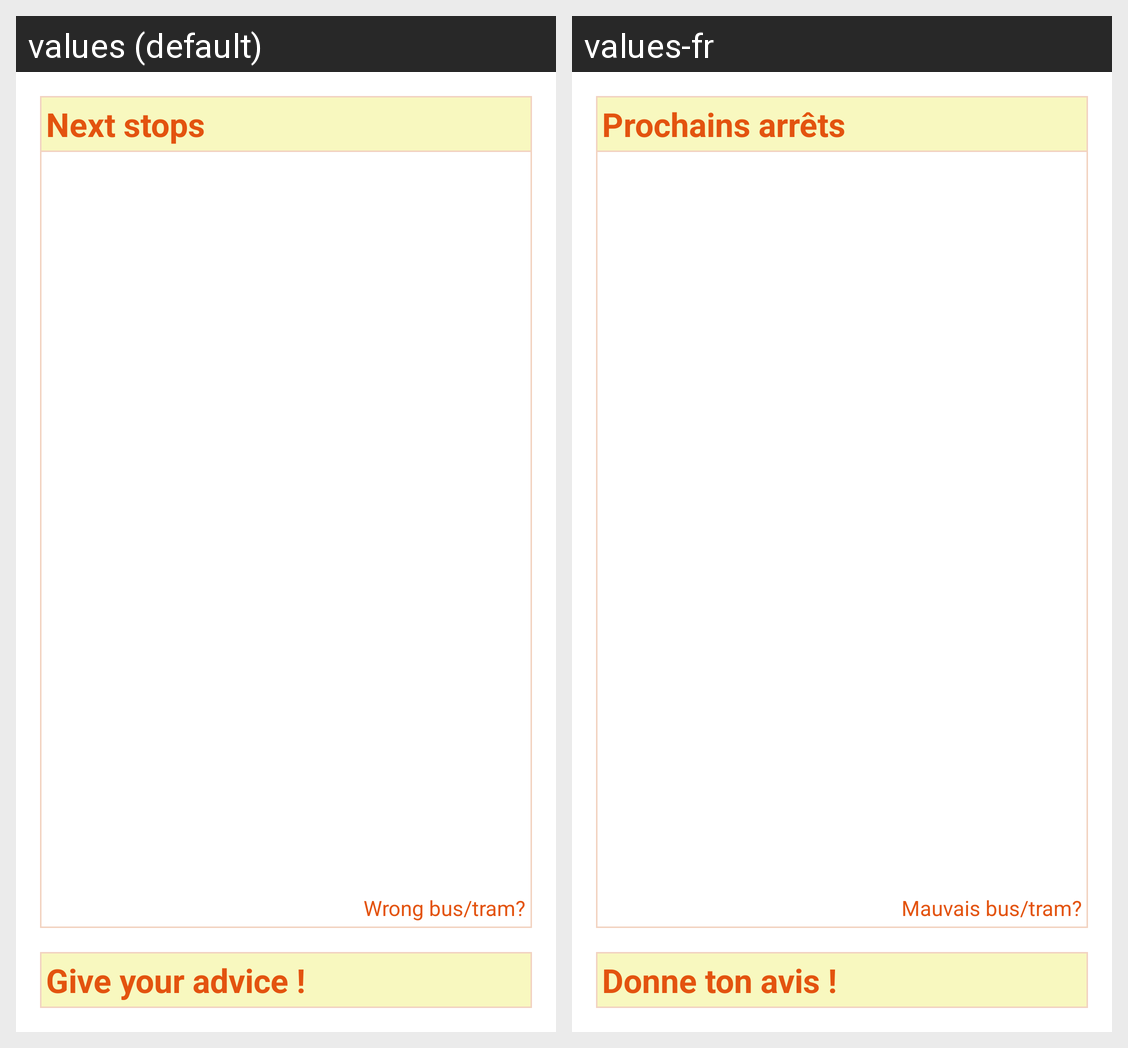

The same Android screen rendered under two of its app's locales, left to right. List the strings drawn on it with the default value and each locale's translation.
Android screen res/layout/vehicle_notification_view.xml rendered under 2 locales, left to right: values (default), values-fr. Device: Nexus 5 (rendered at 1080×1920; each locale shown at half size, 540×960, under a caption strip naming it); theme AppTheme.
Strings drawn on this screen, with the default value and each locale's value (text and hints the layout hard-codes, and strings that could not be matched under every locale, appear in the picture but are not listed):

title_crowd
  values: Give your advice !
  values-fr: Donne ton avis !

next_stops
  values: Next stops
  values-fr: Prochains arrêts

wrong_vehicle
  values: Wrong bus/tram?
  values-fr: Mauvais bus/tram?
